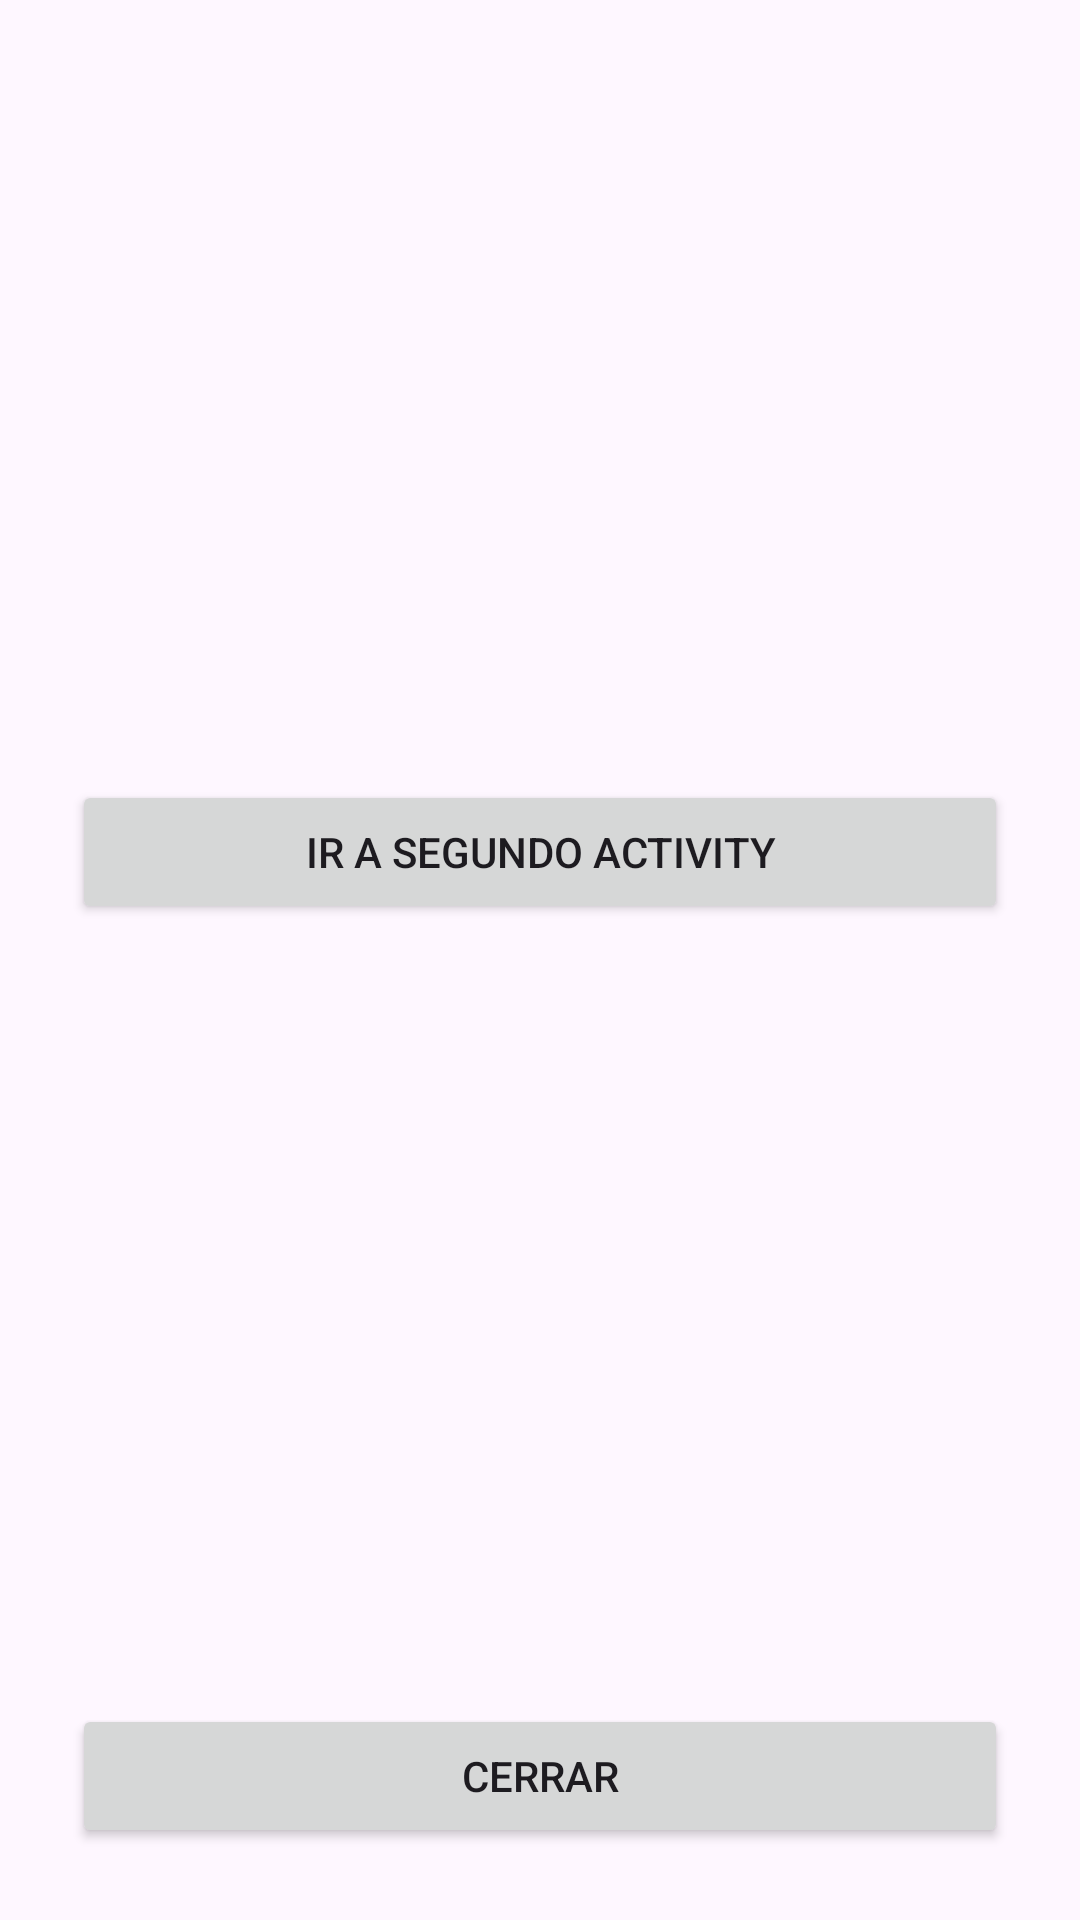

Layout XML and referenced resources for this Android screen:
<!-- AndroidManifest.xml: application theme Theme.ButonClicker -->
<!-- res/layout/activity_main.xml -->
<?xml version="1.0" encoding="utf-8"?>
<androidx.constraintlayout.widget.ConstraintLayout xmlns:android="http://schemas.android.com/apk/res/android"
    xmlns:app="http://schemas.android.com/apk/res-auto"
    xmlns:tools="http://schemas.android.com/tools"
    android:layout_width="match_parent"
    android:layout_height="match_parent"
    tools:context=".MainActivity">

    <Button
        android:id="@+id/btn_go_to"
        android:layout_width="0dp"
        android:layout_height="wrap_content"
        android:layout_marginStart="24dp"
        android:layout_marginEnd="24dp"
        android:text="Ir a segundo Activity"
        app:layout_constraintBottom_toTopOf="@+id/btn_close"
        app:layout_constraintEnd_toEndOf="parent"
        app:layout_constraintStart_toStartOf="parent"
        app:layout_constraintTop_toTopOf="parent" />

    <Button
        android:id="@+id/btn_close"
        android:layout_width="0dp"
        android:layout_height="wrap_content"
        android:layout_marginStart="24dp"
        android:layout_marginEnd="24dp"
        android:layout_marginBottom="24dp"
        android:text="Cerrar"
        app:layout_constraintBottom_toBottomOf="parent"
        app:layout_constraintEnd_toEndOf="parent"
        app:layout_constraintHorizontal_bias="1.0"
        app:layout_constraintStart_toStartOf="parent" />
</androidx.constraintlayout.widget.ConstraintLayout>
<!-- resources referenced by this layout -->
<resources>
  <style name="Theme.ButonClicker" parent="Base.Theme.ButonClicker" />
  <style name="Base.Theme.ButonClicker" parent="Theme.Material3.DayNight">
          
          
      </style>
</resources>
